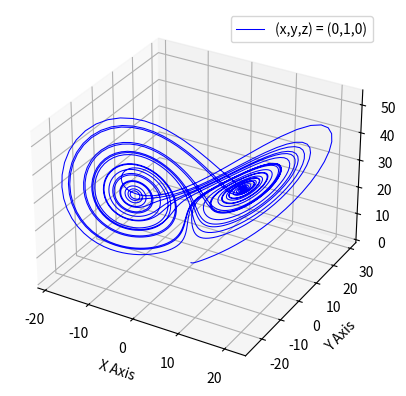

Python code for this plot:
# -*- coding: utf-8 -*-
"""
Created on Sat Jun 14 20:07:34 2025

[redacted]
"""

import numpy as np
import matplotlib.pyplot as plt
from matplotlib.animation import FuncAnimation

s = 10
r = 28
b = 8/3

max_iter = 3000

def new_point(x, y, z, del_t):
    
    x_new = s*(y - x)*del_t + x
    y_new = (x*(r - z) - y)*del_t + y
    z_new = (x*y - b*z)*del_t + z
    
    return x_new, y_new, z_new

x_old, y_old, z_old = 0, 1, 0
x_plot = [x_old]
y_plot = [y_old]
z_plot = [z_old]

for n in range(max_iter):
    x_new, y_new, z_new = new_point(x_old, y_old, z_old, 0.01)
    x_old, y_old, z_old = x_new, y_new, z_new
    x_plot.append(x_new)
    y_plot.append(y_new)
    z_plot.append(z_new)
    
fig = plt.figure()
ax = fig.add_subplot(projection='3d')
ax.plot(x_plot, y_plot, z_plot, lw = 0.75, color = 'blue', label = '(x,y,z) = (0,1,0)')
ax.legend()
ax.set_xlabel("X Axis")
ax.set_ylabel("Y Axis")
ax.set_zlabel("Z Axis")
plt.savefig('Lorentz.png')
plt.show()

